Run: headless pygame with SDL's dummy video driver; simulated clock (each Clock.tick advances the game by its frame time, no real sleeping); random seed 0; keys injected as events and as key.get_pressed() state; no mouse input; restart key C tapped at the start of phases 3 and 4.
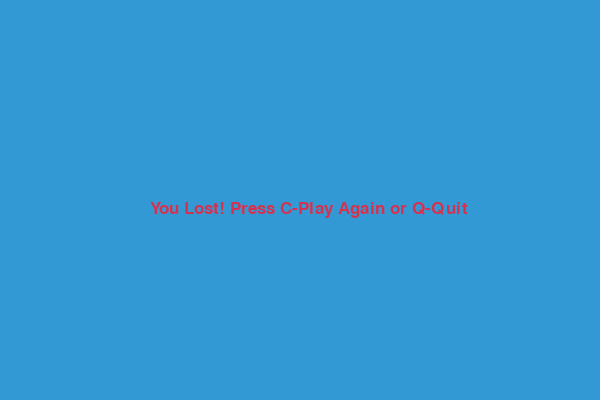
Frame 1 of 4 · flips 1–60 · no input
Frame 2 of 4 · flips 61–180 · tapped SPACE, RETURN · held RIGHT (→), D · screen unchanged from frame 1, image omitted
Frame 3 of 4 · flips 181–300 · tapped C · held DOWN (↓), S · screen unchanged from frame 2, image omitted
Frame 4 of 4 · flips 301–420 · tapped C · held LEFT (←), A, UP (↑), W · screen unchanged from frame 3, image omitted

The pygame program that drew these frames:

"""date 16 August 2024
Worpies Snake version
based on code provided by https://www.edureka.co/blog/snake-game-with-pygame/
"""

# import pygame (set of cross module Python codes that is designed to program
# video games using python language

import pygame
import time         # built-in module
import random       # built-in module

# initializes all of the imported Pygame modules
# (returns a tuple indicating success and failure of initializations)
pygame.init()

# initialize colours used in game. Pygame uses RGB colour scheme
white = (255, 255, 255)
yellow = (255, 255, 102)
black = (0, 0, 0)
red = (213, 50, 80)
green = (0, 255, 0)
blue = (50, 153, 213)

# initialize display
dis_width = 600
dis_height  = 400
screen = pygame.display.set_mode((dis_width,dis_height)) # creates the screen
pygame.display.set_caption('Worpies Snaky') #sets the screen title

# using the pygame inbuilt clok funtion
clock = pygame.time.Clock()

snake_block = 20
snake_movement = 10
snake_speed = 15

font_style = pygame.font.SysFont("bahnschrift", 25)
score_font = pygame.font.SysFont("comicsans", 35)

def our_snake(snake_block, snake_list):
    for x in snake_list:
        pygame.draw.rect(screen, black, [x[0], x[1], snake_block, snake_block])
 
def message(msg,color):
    mesg = font_style.render(msg, True, color)
    screen.blit(mesg, [dis_width / 4 , dis_height / 2])

# update method used to update any changes made to the screen
# .flip() method works very similar to .update()
# update() method updates only the changes that are made
# (however, if no parameters are passed, updates the complete screen)
# but the flip() method redoes the complete screen again.
# (code disabled, because the screen is updated in the while loop)
# pygame.display.update()

def gameLoop():
    game_over = False
    game_close = False

    # starting coordinates of the snake
    x1 = dis_width / 2
    y1 = dis_height / 2
 
    # starting movement of the snake, when both x1_change and y1_change = 0, snake does
    # not move at the start of the game
    #x1_change = 0
    #y1_change = 0
    movement = random.choice([10, -10])
    if random.choice(["x", "y"]) == "x":
        x1_change = movement
        y1_change = 0
    else:
        x1_change = 0
        y1_change = movement

    snake_List = []
    Length_of_snake = 1
 
    foodx = round(random.randrange(0, dis_width - snake_block) / 10.0) * 10.0
    foody = round(random.randrange(0, dis_height - snake_block) / 10.0) * 10.0
 
    while not game_over:
 
        while game_close == True:
            screen.fill(blue)
            message("You Lost! Press C-Play Again or Q-Quit", red)
 
            pygame.display.update()
 
            for event in pygame.event.get():
                if event.type == pygame.KEYDOWN:
                    if event.key == pygame.K_q:
                        game_over = True
                        game_close = False
                    if event.key == pygame.K_c:
                        gameLoop()     
        
        for event in pygame.event.get():
            if event.type == pygame.QUIT:
                game_over = True
            if event.type == pygame.KEYDOWN:
                if event.key == pygame.K_LEFT:
                    x1_change = -snake_movement
                    y1_change = 0
                elif event.key == pygame.K_RIGHT:
                    x1_change = snake_movement
                    y1_change = 0
                elif event.key == pygame.K_UP:
                    y1_change = -snake_movement
                    x1_change = 0
                elif event.key == pygame.K_DOWN:
                    y1_change = snake_movement
                    x1_change = 0
        #print(event.type, x1_change, y1_change)

        if x1 >= dis_width or x1 < 0 or y1 >= dis_height or y1 < 0:
            game_close = True
        x1 += x1_change
        y1 += y1_change
        screen.fill(blue)
        pygame.draw.rect(screen, green, [foodx, foody, snake_block, snake_block])
        snake_Head = []
        snake_Head.append(x1)
        snake_Head.append(y1)
        snake_List.append(snake_Head)
        if len(snake_List) > Length_of_snake:
            del snake_List[0]
 
        for x in snake_List[:-1]:
            if x == snake_Head:
                game_close = True
 
        our_snake(snake_block, snake_List)
 
 
        pygame.display.update()
 
        if x1 == foodx and y1 == foody:
            foodx = round(random.randrange(0, dis_width - snake_block) / 10.0) * 10.0
            foody = round(random.randrange(0, dis_height - snake_block) / 10.0) * 10.0
            Length_of_snake += 1
        
        #print("x1:", x1," x2:", y1," foodx:", foodx," foody:", foody," snake_head:", snake_Head)

        clock.tick(snake_speed)
 
    pygame.quit()
    quit()
 
 
gameLoop()
